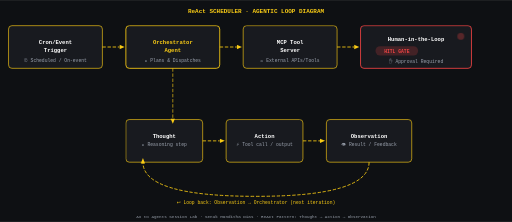
t = 0.00 s
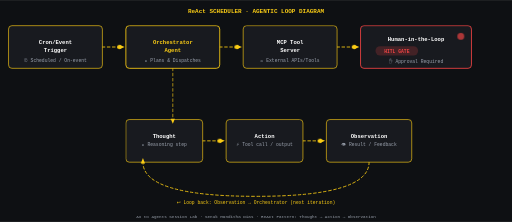
t = 0.53 s
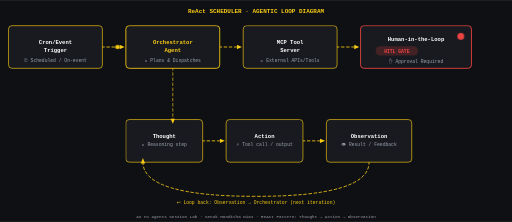
t = 1.07 s
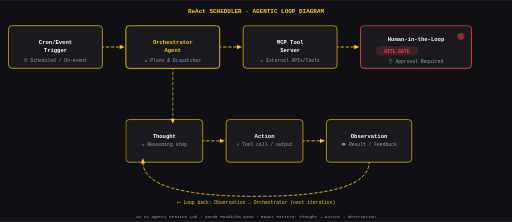
t = 1.60 s
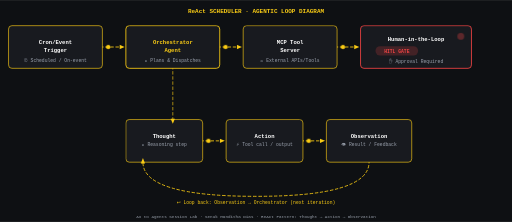
t = 2.13 s
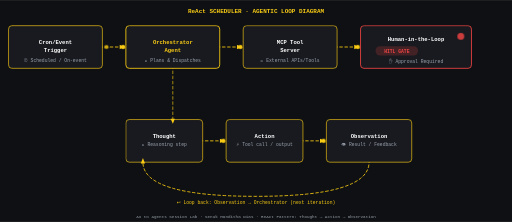
t = 2.67 s

The animated SVG that drew these frames (rendered in a browser with its animation timeline set to each time). Animation: 4 CSS @keyframes rules; one cycle of 3.20 s, repeats indefinitely.

<svg xmlns="http://www.w3.org/2000/svg" width="1200" height="520" viewBox="0 0 1200 520">
  <defs>
    <style>
      @keyframes travel {
        0%   { stroke-dashoffset: 300; }
        100% { stroke-dashoffset: 0;   }
      }
      @keyframes blink {
        0%   { opacity: 0.3; }
        100% { opacity: 1.0; }
      }
      @keyframes dotMove1 {
        0%   { transform: translateX(0px);   opacity: 0; }
        5%   { opacity: 1; }
        95%  { opacity: 1; }
        100% { transform: translateX(130px); opacity: 0; }
      }
      @keyframes dotMove2 {
        0%   { transform: translateX(0px);   opacity: 0; }
        5%   { opacity: 1; }
        95%  { opacity: 1; }
        100% { transform: translateX(130px); opacity: 0; }
      }
      .arrow-animated { stroke-dasharray: 8,4; animation: travel 1.5s linear infinite; }
      .hitl-dot       { animation: blink 1s infinite alternate ease-in-out; }
      .dot-top1       { animation: dotMove1 2s linear 0s   infinite; }
      .dot-top2       { animation: dotMove1 2s linear 0.6s infinite; }
      .dot-top3       { animation: dotMove1 2s linear 1.2s infinite; }
      .dot-bot1       { animation: dotMove2 2s linear 0s   infinite; }
      .dot-bot2       { animation: dotMove2 2s linear 0.6s infinite; }
    </style>
  </defs>

  <!-- Background -->
  <rect width="1200" height="520" fill="#0E1013"/>

  <!-- Title -->
  <text x="600" y="30" text-anchor="middle" fill="#FACC15" font-size="14" font-weight="bold" font-family="monospace">
    ReAct SCHEDULER · AGENTIC LOOP DIAGRAM
  </text>

  <!-- ═══════════════ ROW 1 (y=60..190) ═══════════════ -->

  <!-- Node 1: Cron/Event Trigger -->
  <rect x="20"  y="60" width="220" height="100" rx="8" fill="#181A1F" stroke="#FACC15" stroke-width="1.5"/>
  <text x="130" y="103" text-anchor="middle" fill="#FFFFFF" font-size="13" font-weight="bold" font-family="monospace">Cron/Event</text>
  <text x="130" y="121" text-anchor="middle" fill="#FFFFFF" font-size="13" font-weight="bold" font-family="monospace">Trigger</text>
  <text x="130" y="145" text-anchor="middle" fill="#9CA3AF" font-size="11" font-family="monospace">⏰ Scheduled / On-event</text>

  <!-- Arrow →  Cron → Orchestrator -->
  <line x1="240" y1="110" x2="280" y2="110" stroke="#FACC15" stroke-width="2" class="arrow-animated"/>
  <circle class="dot-top1" cx="245" cy="110" r="5" fill="#FACC15" opacity="0"/>
  <circle class="dot-top2" cx="245" cy="110" r="5" fill="#FACC15" opacity="0"/>
  <polygon points="280,105 292,110 280,115" fill="#FACC15"/>

  <!-- Node 2: Orchestrator Agent -->
  <rect x="295" y="60" width="220" height="100" rx="8" fill="#181A1F" stroke="#FACC15" stroke-width="2"/>
  <text x="405" y="103" text-anchor="middle" fill="#FACC15" font-size="13" font-weight="bold" font-family="monospace">Orchestrator</text>
  <text x="405" y="121" text-anchor="middle" fill="#FACC15" font-size="13" font-weight="bold" font-family="monospace">Agent</text>
  <text x="405" y="145" text-anchor="middle" fill="#9CA3AF" font-size="11" font-family="monospace">🧠 Plans &amp; Dispatches</text>

  <!-- Arrow → Orchestrator → MCP Tool -->
  <line x1="515" y1="110" x2="555" y2="110" stroke="#FACC15" stroke-width="2" class="arrow-animated"/>
  <circle class="dot-top1" cx="520" cy="110" r="5" fill="#FACC15" opacity="0"/>
  <polygon points="555,105 567,110 555,115" fill="#FACC15"/>

  <!-- Node 3: MCP Tool Server -->
  <rect x="570" y="60" width="220" height="100" rx="8" fill="#181A1F" stroke="#FACC15" stroke-width="1.5"/>
  <text x="680" y="103" text-anchor="middle" fill="#FFFFFF" font-size="13" font-weight="bold" font-family="monospace">MCP Tool</text>
  <text x="680" y="121" text-anchor="middle" fill="#FFFFFF" font-size="13" font-weight="bold" font-family="monospace">Server</text>
  <text x="680" y="145" text-anchor="middle" fill="#9CA3AF" font-size="11" font-family="monospace">🔧 External APIs/Tools</text>

  <!-- Arrow → MCP → HITL -->
  <line x1="790" y1="110" x2="830" y2="110" stroke="#FACC15" stroke-width="2" class="arrow-animated"/>
  <circle class="dot-top1" cx="795" cy="110" r="5" fill="#FACC15" opacity="0"/>
  <polygon points="830,105 842,110 830,115" fill="#FACC15"/>

  <!-- Node 4: Human-in-the-Loop -->
  <rect x="845" y="60" width="260" height="100" rx="8" fill="#181A1F" stroke="#EF4444" stroke-width="2"/>
  <text x="975" y="95" text-anchor="middle" fill="#FFFFFF" font-size="13" font-weight="bold" font-family="monospace">Human-in-the-Loop</text>
  <!-- HITL GATE label -->
  <rect x="880" y="108" width="100" height="22" rx="11" fill="#EF4444" opacity="0.2"/>
  <text x="930" y="123" text-anchor="middle" fill="#EF4444" font-size="11" font-weight="bold" font-family="monospace">HITL GATE</text>
  <!-- Red warning indicator -->
  <circle class="hitl-dot" cx="1080" cy="85" r="8" fill="#EF4444"/>
  <text x="975" y="148" text-anchor="middle" fill="#9CA3AF" font-size="11" font-family="monospace">✋ Approval Required</text>

  <!-- ═══════════════ ROW 2 (y=270..380) ═══════════════ -->

  <!-- Node 5: Thought -->
  <rect x="295" y="280" width="180" height="100" rx="8" fill="#181A1F" stroke="#FACC15" stroke-width="1.5"/>
  <text x="385" y="323" text-anchor="middle" fill="#FFFFFF" font-size="13" font-weight="bold" font-family="monospace">Thought</text>
  <text x="385" y="343" text-anchor="middle" fill="#9CA3AF" font-size="11" font-family="monospace">💭 Reasoning step</text>

  <!-- Arrow → Thought → Action -->
  <line x1="475" y1="330" x2="515" y2="330" stroke="#FACC15" stroke-width="2" class="arrow-animated"/>
  <circle class="dot-bot1" cx="480" cy="330" r="5" fill="#FACC15" opacity="0"/>
  <polygon points="515,325 527,330 515,335" fill="#FACC15"/>

  <!-- Node 6: Action -->
  <rect x="530" y="280" width="180" height="100" rx="8" fill="#181A1F" stroke="#FACC15" stroke-width="1.5"/>
  <text x="620" y="323" text-anchor="middle" fill="#FFFFFF" font-size="13" font-weight="bold" font-family="monospace">Action</text>
  <text x="620" y="343" text-anchor="middle" fill="#9CA3AF" font-size="11" font-family="monospace">⚡ Tool call / output</text>

  <!-- Arrow → Action → Observation -->
  <line x1="710" y1="330" x2="750" y2="330" stroke="#FACC15" stroke-width="2" class="arrow-animated"/>
  <circle class="dot-bot1" cx="715" cy="330" r="5" fill="#FACC15" opacity="0"/>
  <polygon points="750,325 762,330 750,335" fill="#FACC15"/>

  <!-- Node 7: Observation -->
  <rect x="765" y="280" width="200" height="100" rx="8" fill="#181A1F" stroke="#FACC15" stroke-width="1.5"/>
  <text x="865" y="323" text-anchor="middle" fill="#FFFFFF" font-size="13" font-weight="bold" font-family="monospace">Observation</text>
  <text x="865" y="343" text-anchor="middle" fill="#9CA3AF" font-size="11" font-family="monospace">👁 Result / Feedback</text>

  <!-- ═══════════════ VERTICAL CONNECTIONS ═══════════════ -->

  <!-- Orchestrator ↓ to Thought -->
  <line x1="405" y1="160" x2="405" y2="280" stroke="#FACC15" stroke-width="1.5" stroke-dasharray="6,4" class="arrow-animated"/>
  <polygon points="400,278 405,290 410,278" fill="#FACC15"/>

  <!-- ═══════════════ LOOP-BACK ARROW ═══════════════ -->
  <!-- Observation → bottom → back up to Orchestrator Agent -->
  <path d="M 865 380 Q 865 460 600 460 Q 335 460 335 380" fill="none" stroke="#FACC15" stroke-width="2" stroke-dasharray="8,4" class="arrow-animated"/>
  <!-- Arrow head back up at Orchestrator bottom -->
  <polygon points="330,383 335,370 340,383" fill="#FACC15"/>

  <!-- Loop label -->
  <text x="600" y="478" text-anchor="middle" fill="#FACC15" font-size="11" font-family="monospace">↩ Loop back: Observation → Orchestrator (next iteration)</text>

  <!-- Footer -->
  <text x="600" y="510" text-anchor="middle" fill="#9CA3AF" font-size="10" font-family="monospace">
    AI to Agents Session Lab · Senuk Manditha Dias · ReAct Pattern: Thought → Action → Observation
  </text>
</svg>
